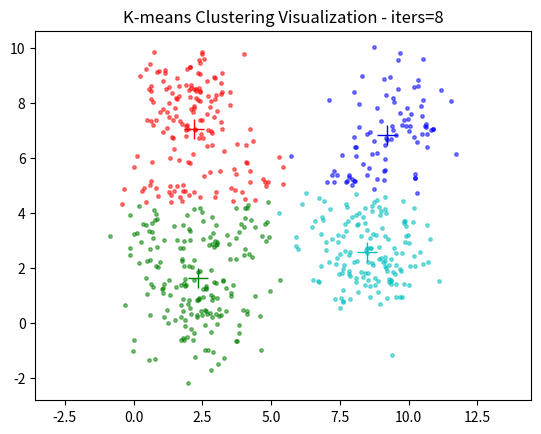

Source code (Python):
import numpy as np
import matplotlib.pyplot as plt
from scipy.spatial.distance import cdist


class KMCClassifier:
    def __init__(self, k):
        self.k = k

    def fit(self, X):
        self.X = X
        # init centroids and labels:
        self.centroids_eval = [self.X[np.random.choice(self.X.shape[0], self.k, replace=False)]]
        self.labels_eval = []
        
    def assign_labels(self):
        self.labels_eval.append(np.argmin(cdist(self.X, self.centroids_eval[-1]), axis=1))

    def update_centroids(self):
        centroids = np.zeros((self.k, self.X.shape[1]))
        for k in range(self.k):
            # collect all points assigned to the k-th cluster 
            Xk = self.X[self.labels_eval[-1] == k, :]
            # take average
            centroids[k,:] = np.mean(Xk, axis = 0)
        # Converged check:
        if set(tuple(c) for c in self.centroids_eval[-1]) == set(tuple(c) for c in centroids):
            return False
        self.centroids_eval.append(centroids)
        return True

    def evaluate(self):
        self.iter = 0
        self.assign_labels()
        while self.update_centroids():
            self.assign_labels()
            self.iter += 1
        
        return self.centroids_eval, self.labels_eval

    def visualize(self):
        colors = list('bgrcmyk')
        if self.X.shape[1] > 2 or self.k > len(colors):
            print("Can't visualize data with more than 2 dimensions or classifier with more than %d means."%len(colors))
        else:
            for i in range(self.k):
                XL = self.X[self.labels_eval[-1] == i, :]
                c = self.centroids_eval[-1][i]
                plt.plot(XL[:, 0], XL[:, 1], colors[i]+'.', markersize=5, alpha=0.5)
                plt.plot(c[0], c[1], colors[i]+'+', markersize=15)
            plt.title('K-means Clustering Visualization - iters=%d'%self.iter)
            plt.axis('equal')
            plt.show()

def generateRandomData(samples = 100, dim = 2, clusters = 0, low=0.0, high=1.0):
    if clusters <= 0:
        return np.random.uniform(low=0.0, high=10.0, size=(samples, dim))
    
    means = generateRandomData(samples=clusters)
    cov = [[high,low], [low,high]]
    return np.concatenate([
        np.random.multivariate_normal(means[i], cov, int(samples/clusters)) 
        for i in range(clusters)
    ])


if __name__ == "__main__":
    k = 4
    c = 10
    s = 600

    clf = KMCClassifier(k)
    clf.fit(generateRandomData(samples = s, clusters=c))
    clf.evaluate()
    clf.visualize()